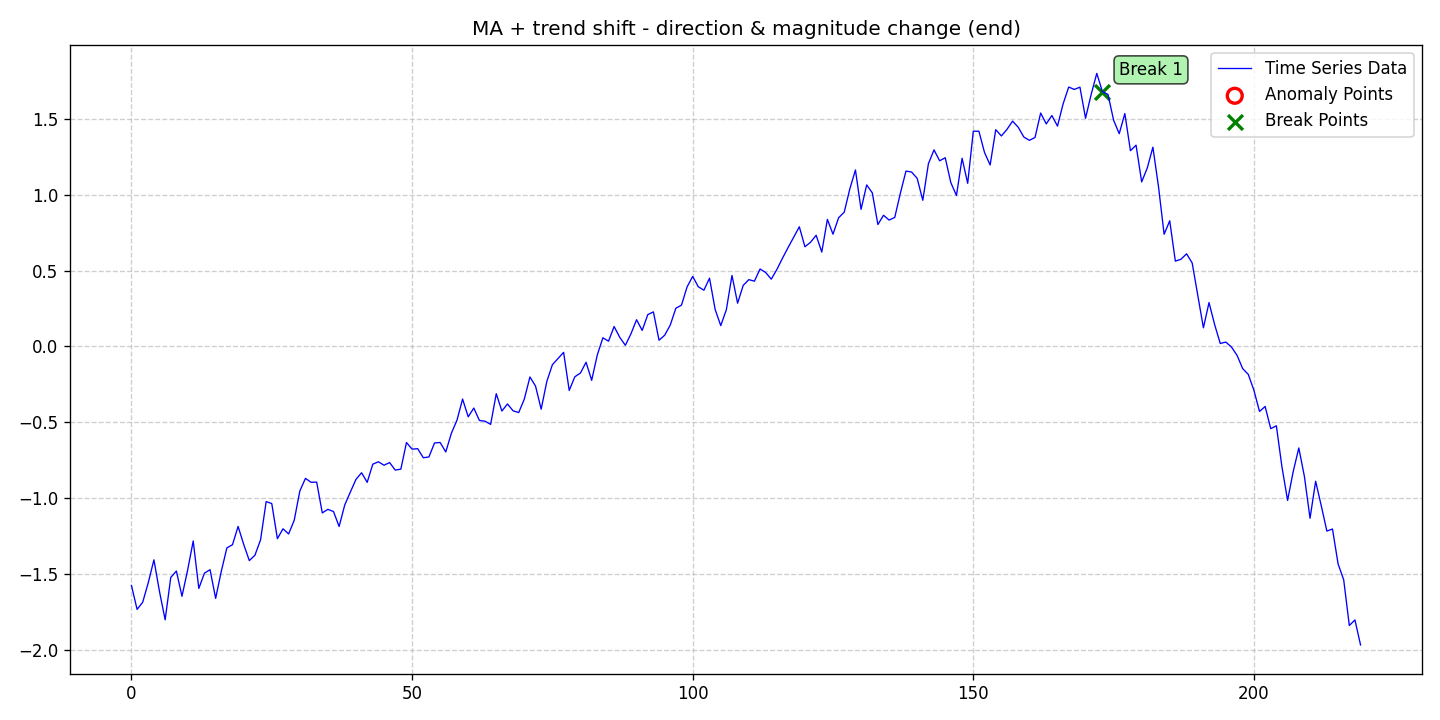

Values plotted in this chart, from the file beside it:
date, data, stationary, det_lin_up, det_lin_down, det_quad, det_cubic, det_exp, det_damped, stoc_trend, volatility, single_seas, multiple_seas, point_anom_single, point_anom_multi, collect_anom, context_anom, mean_shift, var_shift, trend_shift, point_anom_count, point_anom_location, point_anom_point, collect_anom_count
2020-01-01, -1.575, 0, 0, 0, 0, 0, 0, 0, 0, 0, 0, 0, 0, 0, 0, 0, 0, 0, 1, 0, none, , 0
2020-01-02, -1.732, 0, 0, 0, 0, 0, 0, 0, 0, 0, 0, 0, 0, 0, 0, 0, 0, 0, 1, 0, none, , 0
2020-01-03, -1.685, 0, 0, 0, 0, 0, 0, 0, 0, 0, 0, 0, 0, 0, 0, 0, 0, 0, 1, 0, none, , 0
2020-01-04, -1.555, 0, 0, 0, 0, 0, 0, 0, 0, 0, 0, 0, 0, 0, 0, 0, 0, 0, 1, 0, none, , 0
2020-01-05, -1.405, 0, 0, 0, 0, 0, 0, 0, 0, 0, 0, 0, 0, 0, 0, 0, 0, 0, 1, 0, none, , 0
2020-01-06, -1.615, 0, 0, 0, 0, 0, 0, 0, 0, 0, 0, 0, 0, 0, 0, 0, 0, 0, 1, 0, none, , 0
2020-01-07, -1.801, 0, 0, 0, 0, 0, 0, 0, 0, 0, 0, 0, 0, 0, 0, 0, 0, 0, 1, 0, none, , 0
2020-01-08, -1.522, 0, 0, 0, 0, 0, 0, 0, 0, 0, 0, 0, 0, 0, 0, 0, 0, 0, 1, 0, none, , 0
2020-01-09, -1.479, 0, 0, 0, 0, 0, 0, 0, 0, 0, 0, 0, 0, 0, 0, 0, 0, 0, 1, 0, none, , 0
2020-01-10, -1.645, 0, 0, 0, 0, 0, 0, 0, 0, 0, 0, 0, 0, 0, 0, 0, 0, 0, 1, 0, none, , 0
2020-01-11, -1.474, 0, 0, 0, 0, 0, 0, 0, 0, 0, 0, 0, 0, 0, 0, 0, 0, 0, 1, 0, none, , 0
2020-01-12, -1.281, 0, 0, 0, 0, 0, 0, 0, 0, 0, 0, 0, 0, 0, 0, 0, 0, 0, 1, 0, none, , 0
2020-01-13, -1.594, 0, 0, 0, 0, 0, 0, 0, 0, 0, 0, 0, 0, 0, 0, 0, 0, 0, 1, 0, none, , 0
2020-01-14, -1.493, 0, 0, 0, 0, 0, 0, 0, 0, 0, 0, 0, 0, 0, 0, 0, 0, 0, 1, 0, none, , 0
2020-01-15, -1.47, 0, 0, 0, 0, 0, 0, 0, 0, 0, 0, 0, 0, 0, 0, 0, 0, 0, 1, 0, none, , 0
2020-01-16, -1.659, 0, 0, 0, 0, 0, 0, 0, 0, 0, 0, 0, 0, 0, 0, 0, 0, 0, 1, 0, none, , 0
2020-01-17, -1.482, 0, 0, 0, 0, 0, 0, 0, 0, 0, 0, 0, 0, 0, 0, 0, 0, 0, 1, 0, none, , 0
2020-01-18, -1.327, 0, 0, 0, 0, 0, 0, 0, 0, 0, 0, 0, 0, 0, 0, 0, 0, 0, 1, 0, none, , 0
2020-01-19, -1.306, 0, 0, 0, 0, 0, 0, 0, 0, 0, 0, 0, 0, 0, 0, 0, 0, 0, 1, 0, none, , 0
2020-01-20, -1.185, 0, 0, 0, 0, 0, 0, 0, 0, 0, 0, 0, 0, 0, 0, 0, 0, 0, 1, 0, none, , 0
2020-01-21, -1.304, 0, 0, 0, 0, 0, 0, 0, 0, 0, 0, 0, 0, 0, 0, 0, 0, 0, 1, 0, none, , 0
2020-01-22, -1.41, 0, 0, 0, 0, 0, 0, 0, 0, 0, 0, 0, 0, 0, 0, 0, 0, 0, 1, 0, none, , 0
2020-01-23, -1.375, 0, 0, 0, 0, 0, 0, 0, 0, 0, 0, 0, 0, 0, 0, 0, 0, 0, 1, 0, none, , 0
2020-01-24, -1.274, 0, 0, 0, 0, 0, 0, 0, 0, 0, 0, 0, 0, 0, 0, 0, 0, 0, 1, 0, none, , 0
2020-01-25, -1.022, 0, 0, 0, 0, 0, 0, 0, 0, 0, 0, 0, 0, 0, 0, 0, 0, 0, 1, 0, none, , 0
2020-01-26, -1.035, 0, 0, 0, 0, 0, 0, 0, 0, 0, 0, 0, 0, 0, 0, 0, 0, 0, 1, 0, none, , 0
2020-01-27, -1.266, 0, 0, 0, 0, 0, 0, 0, 0, 0, 0, 0, 0, 0, 0, 0, 0, 0, 1, 0, none, , 0
2020-01-28, -1.201, 0, 0, 0, 0, 0, 0, 0, 0, 0, 0, 0, 0, 0, 0, 0, 0, 0, 1, 0, none, , 0
2020-01-29, -1.235, 0, 0, 0, 0, 0, 0, 0, 0, 0, 0, 0, 0, 0, 0, 0, 0, 0, 1, 0, none, , 0
2020-01-30, -1.145, 0, 0, 0, 0, 0, 0, 0, 0, 0, 0, 0, 0, 0, 0, 0, 0, 0, 1, 0, none, , 0
2020-01-31, -0.9519, 0, 0, 0, 0, 0, 0, 0, 0, 0, 0, 0, 0, 0, 0, 0, 0, 0, 1, 0, none, , 0
2020-02-01, -0.8688, 0, 0, 0, 0, 0, 0, 0, 0, 0, 0, 0, 0, 0, 0, 0, 0, 0, 1, 0, none, , 0
2020-02-02, -0.8947, 0, 0, 0, 0, 0, 0, 0, 0, 0, 0, 0, 0, 0, 0, 0, 0, 0, 1, 0, none, , 0
2020-02-03, -0.8935, 0, 0, 0, 0, 0, 0, 0, 0, 0, 0, 0, 0, 0, 0, 0, 0, 0, 1, 0, none, , 0
2020-02-04, -1.096, 0, 0, 0, 0, 0, 0, 0, 0, 0, 0, 0, 0, 0, 0, 0, 0, 0, 1, 0, none, , 0
2020-02-05, -1.073, 0, 0, 0, 0, 0, 0, 0, 0, 0, 0, 0, 0, 0, 0, 0, 0, 0, 1, 0, none, , 0
2020-02-06, -1.087, 0, 0, 0, 0, 0, 0, 0, 0, 0, 0, 0, 0, 0, 0, 0, 0, 0, 1, 0, none, , 0
2020-02-07, -1.186, 0, 0, 0, 0, 0, 0, 0, 0, 0, 0, 0, 0, 0, 0, 0, 0, 0, 1, 0, none, , 0
2020-02-08, -1.044, 0, 0, 0, 0, 0, 0, 0, 0, 0, 0, 0, 0, 0, 0, 0, 0, 0, 1, 0, none, , 0
2020-02-09, -0.9589, 0, 0, 0, 0, 0, 0, 0, 0, 0, 0, 0, 0, 0, 0, 0, 0, 0, 1, 0, none, , 0
2020-02-10, -0.8757, 0, 0, 0, 0, 0, 0, 0, 0, 0, 0, 0, 0, 0, 0, 0, 0, 0, 1, 0, none, , 0
2020-02-11, -0.8319, 0, 0, 0, 0, 0, 0, 0, 0, 0, 0, 0, 0, 0, 0, 0, 0, 0, 1, 0, none, , 0
2020-02-12, -0.8948, 0, 0, 0, 0, 0, 0, 0, 0, 0, 0, 0, 0, 0, 0, 0, 0, 0, 1, 0, none, , 0
2020-02-13, -0.7754, 0, 0, 0, 0, 0, 0, 0, 0, 0, 0, 0, 0, 0, 0, 0, 0, 0, 1, 0, none, , 0
2020-02-14, -0.7596, 0, 0, 0, 0, 0, 0, 0, 0, 0, 0, 0, 0, 0, 0, 0, 0, 0, 1, 0, none, , 0
2020-02-15, -0.7822, 0, 0, 0, 0, 0, 0, 0, 0, 0, 0, 0, 0, 0, 0, 0, 0, 0, 1, 0, none, , 0
2020-02-16, -0.7648, 0, 0, 0, 0, 0, 0, 0, 0, 0, 0, 0, 0, 0, 0, 0, 0, 0, 1, 0, none, , 0
2020-02-17, -0.8143, 0, 0, 0, 0, 0, 0, 0, 0, 0, 0, 0, 0, 0, 0, 0, 0, 0, 1, 0, none, , 0
2020-02-18, -0.808, 0, 0, 0, 0, 0, 0, 0, 0, 0, 0, 0, 0, 0, 0, 0, 0, 0, 1, 0, none, , 0
2020-02-19, -0.6327, 0, 0, 0, 0, 0, 0, 0, 0, 0, 0, 0, 0, 0, 0, 0, 0, 0, 1, 0, none, , 0
2020-02-20, -0.6764, 0, 0, 0, 0, 0, 0, 0, 0, 0, 0, 0, 0, 0, 0, 0, 0, 0, 1, 0, none, , 0
2020-02-21, -0.6733, 0, 0, 0, 0, 0, 0, 0, 0, 0, 0, 0, 0, 0, 0, 0, 0, 0, 1, 0, none, , 0
2020-02-22, -0.7329, 0, 0, 0, 0, 0, 0, 0, 0, 0, 0, 0, 0, 0, 0, 0, 0, 0, 1, 0, none, , 0
2020-02-23, -0.7279, 0, 0, 0, 0, 0, 0, 0, 0, 0, 0, 0, 0, 0, 0, 0, 0, 0, 1, 0, none, , 0
2020-02-24, -0.6356, 0, 0, 0, 0, 0, 0, 0, 0, 0, 0, 0, 0, 0, 0, 0, 0, 0, 1, 0, none, , 0
2020-02-25, -0.6326, 0, 0, 0, 0, 0, 0, 0, 0, 0, 0, 0, 0, 0, 0, 0, 0, 0, 1, 0, none, , 0
2020-02-26, -0.6949, 0, 0, 0, 0, 0, 0, 0, 0, 0, 0, 0, 0, 0, 0, 0, 0, 0, 1, 0, none, , 0
2020-02-27, -0.5718, 0, 0, 0, 0, 0, 0, 0, 0, 0, 0, 0, 0, 0, 0, 0, 0, 0, 1, 0, none, , 0
2020-02-28, -0.4857, 0, 0, 0, 0, 0, 0, 0, 0, 0, 0, 0, 0, 0, 0, 0, 0, 0, 1, 0, none, , 0
2020-02-29, -0.3464, 0, 0, 0, 0, 0, 0, 0, 0, 0, 0, 0, 0, 0, 0, 0, 0, 0, 1, 0, none, , 0
... 160 more rows
